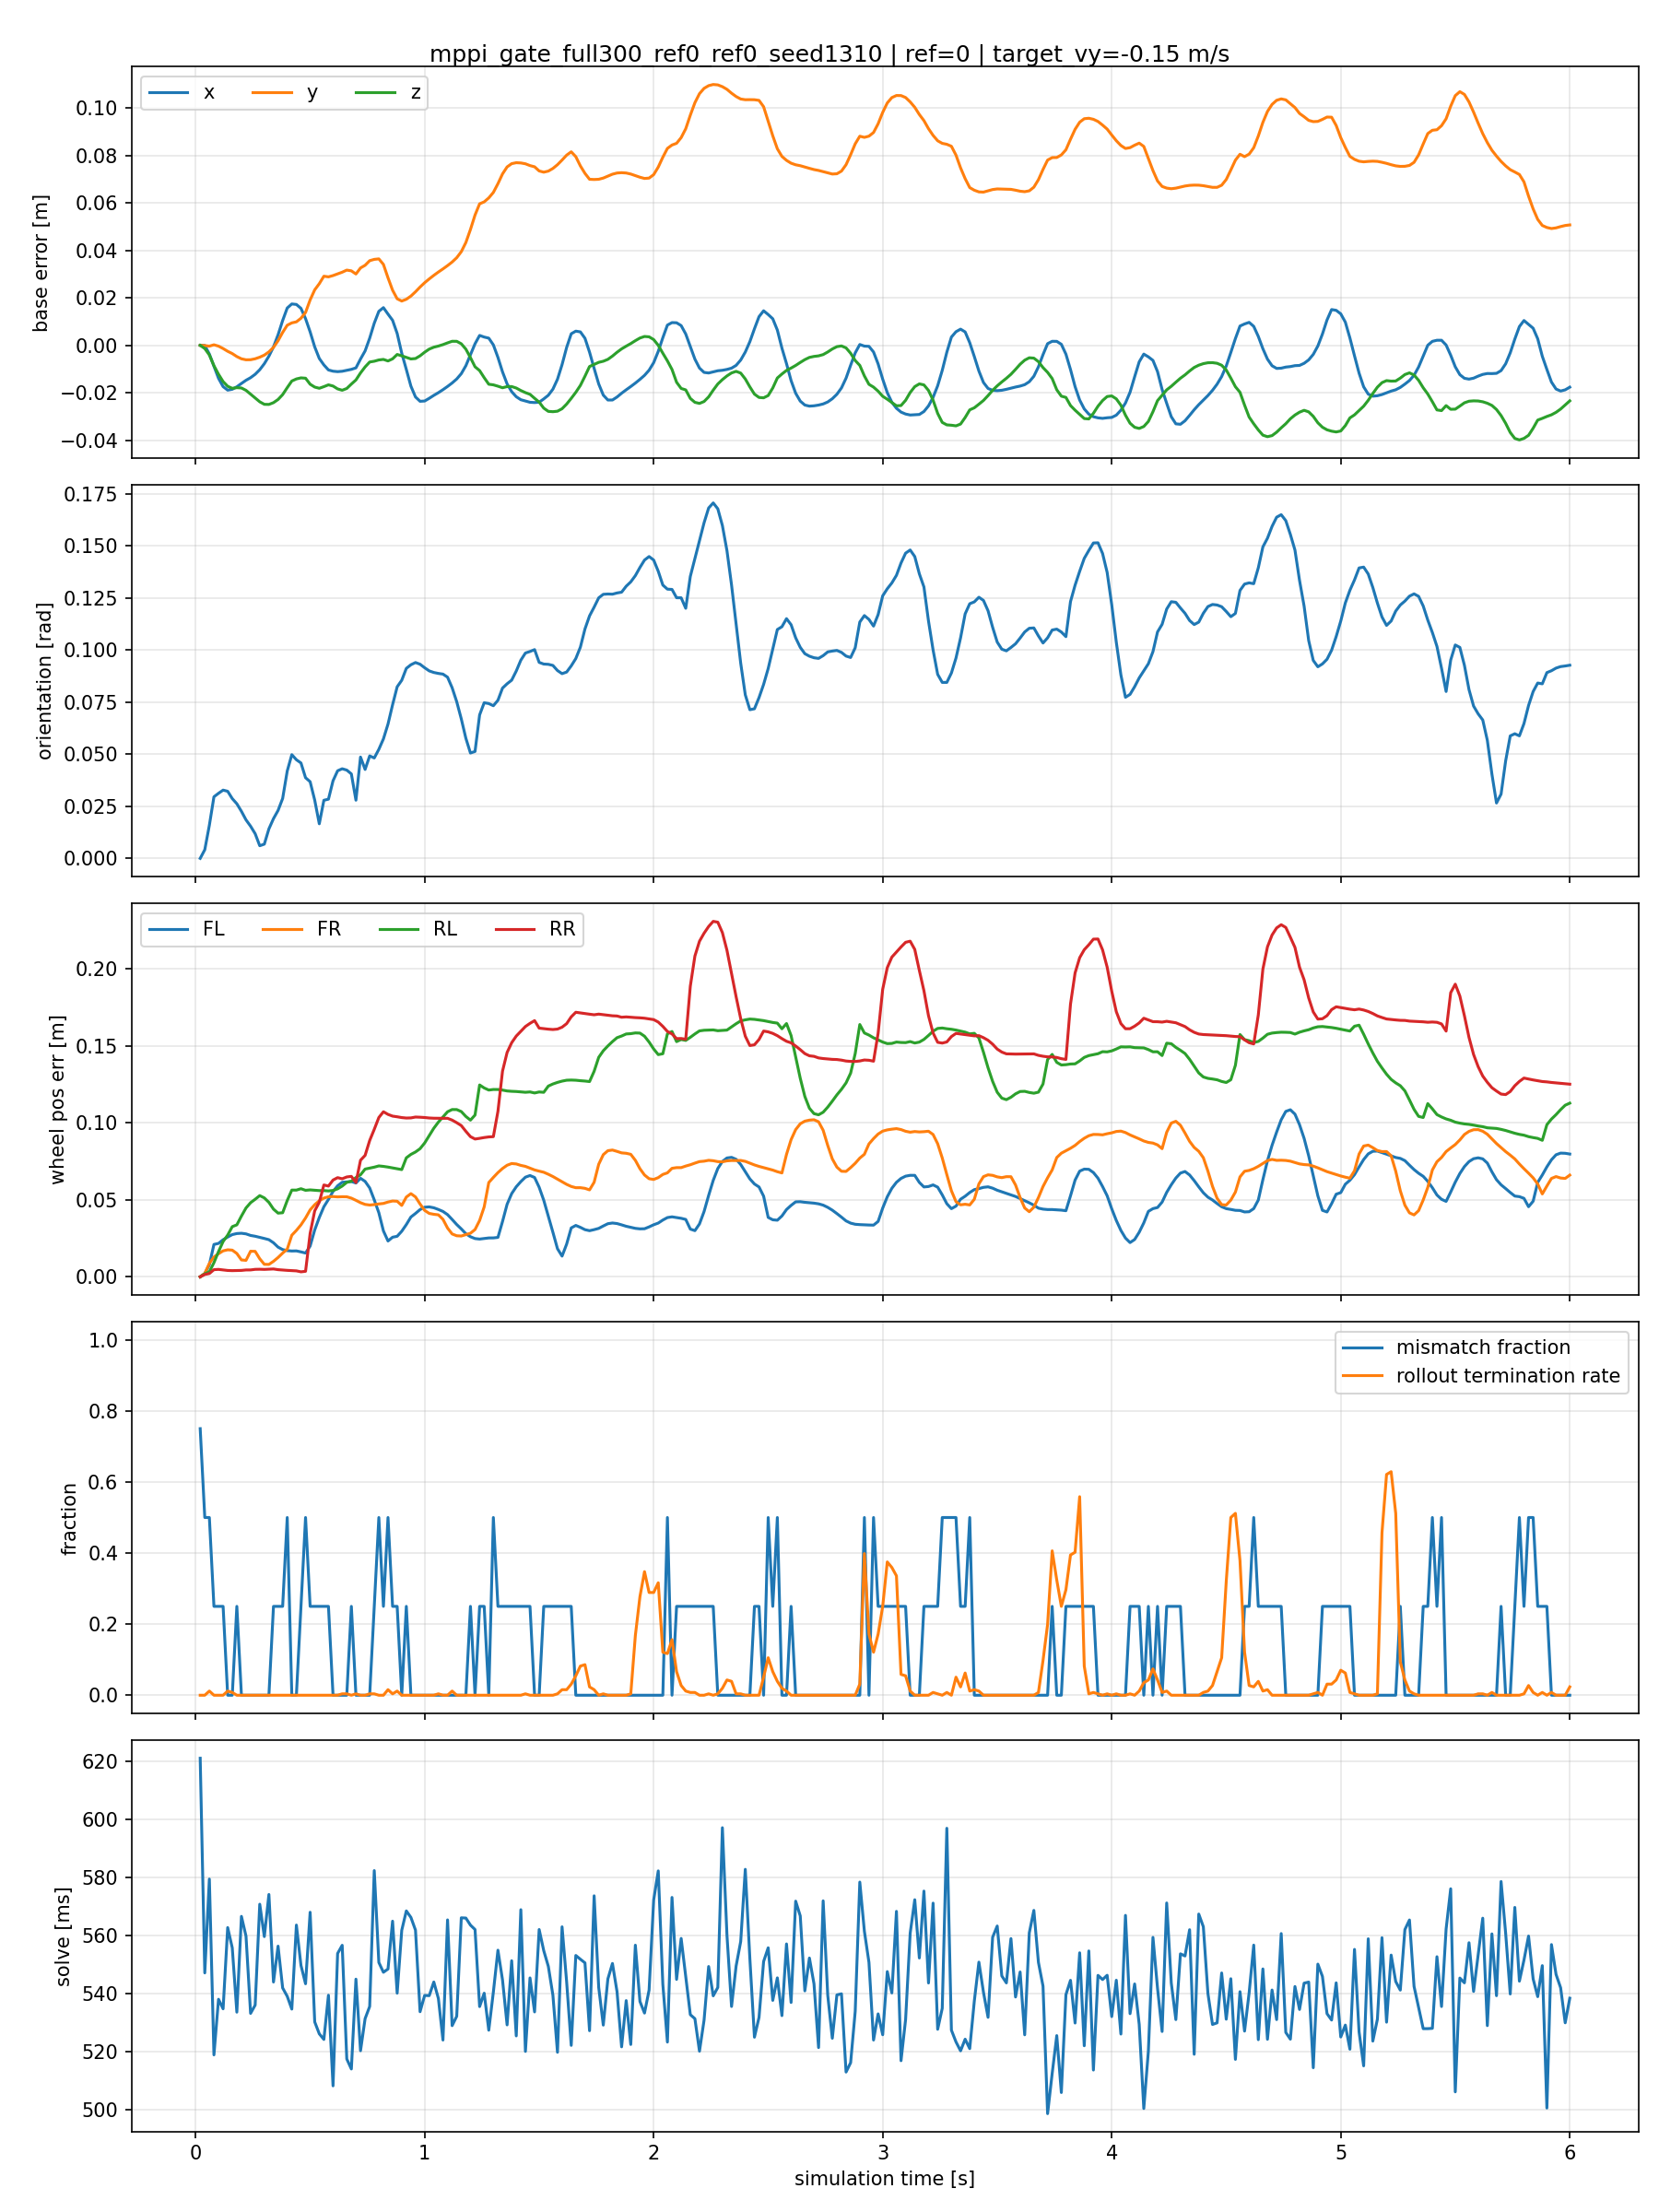

Values plotted in this chart, from the file beside it:
time_s, base_error_x_m, base_error_y_m, base_error_z_m, base_orientation_error_rad, wheel_error_fl_m, wheel_error_fr_m, wheel_error_rl_m, wheel_error_rr_m, contact_mismatch_fl, contact_mismatch_fr, contact_mismatch_rl, contact_mismatch_rr, solve_ms, rollout_termination_rate
2.000000000000000042e-02, 0.000000000000000000e+00, 0.000000000000000000e+00, 0.000000000000000000e+00, 0.000000000000000000e+00, 1.907348632812500000e-06, 5.960464477539062500e-08, 4.991888999938964844e-07, 1.921282091643661261e-06, 1.000000000000000000e+00, 1.000000000000000000e+00, 0.000000000000000000e+00, 1.000000000000000000e+00, 6.210824584960937500e+02, 0.000000000000000000e+00
4.000000000000000083e-02, -7.438659667968750000e-05, -1.125335693359375000e-04, -1.368463039398193359e-03, 4.143204540014266968e-03, 2.038213191553950310e-03, 2.256778767332434654e-03, 1.955535728484392166e-03, 1.505995634943246841e-03, 1.000000000000000000e+00, 1.000000000000000000e+00, 0.000000000000000000e+00, 0.000000000000000000e+00, 5.471038208007812500e+02, 0.000000000000000000e+00
5.999999999999999778e-02, -3.694534301757812500e-03, -3.490447998046875000e-04, -4.061818122863769531e-03, 1.591231860220432281e-02, 7.853176444768905640e-03, 8.734765462577342987e-03, 3.219675505533814430e-03, 2.124393125995993614e-03, 1.000000000000000000e+00, 1.000000000000000000e+00, 0.000000000000000000e+00, 0.000000000000000000e+00, 5.794510498046875000e+02, 1.171875000000000000e-02
8.000000000000000167e-02, -8.758544921875000000e-03, 2.174377441406250000e-04, -8.596181869506835938e-03, 2.957254275679588318e-02, 2.102878876030445099e-02, 1.284530386328697205e-02, 9.195508435368537903e-03, 4.631306044757366180e-03, 0.000000000000000000e+00, 0.000000000000000000e+00, 1.000000000000000000e+00, 0.000000000000000000e+00, 5.188581542968750000e+02, 0.000000000000000000e+00
1.000000000000000056e-01, -1.390647888183593750e-02, -3.471374511718750000e-04, -1.219058036804199219e-02, 3.125031664967536926e-02, 2.170422300696372986e-02, 1.500112749636173248e-02, 1.637703925371170044e-02, 4.805872682482004166e-03, 0.000000000000000000e+00, 0.000000000000000000e+00, 1.000000000000000000e+00, 0.000000000000000000e+00, 5.380244750976562500e+02, 0.000000000000000000e+00
1.199999999999999956e-01, -1.740264892578125000e-02, -1.358032226562500000e-03, -1.528847217559814453e-02, 3.277709707617759705e-02, 2.408158592879772186e-02, 1.685151830315589905e-02, 2.292019128799438477e-02, 4.460655618458986282e-03, 0.000000000000000000e+00, 0.000000000000000000e+00, 1.000000000000000000e+00, 0.000000000000000000e+00, 5.347309570312500000e+02, 0.000000000000000000e+00
1.400000000000000133e-01, -1.889038085937500000e-02, -2.523422241210937500e-03, -1.727294921875000000e-02, 3.221951052546501160e-02, 2.583016268908977509e-02, 1.754446513950824738e-02, 2.710575796663761139e-02, 4.111151210963726044e-03, 0.000000000000000000e+00, 0.000000000000000000e+00, 0.000000000000000000e+00, 0.000000000000000000e+00, 5.627313842773437500e+02, 1.171875000000000000e-02
1.600000000000000033e-01, -1.852226257324218750e-02, -3.480911254882812500e-03, -1.811873912811279297e-02, 2.870520390570163727e-02, 2.742432616651058197e-02, 1.732614077627658844e-02, 3.258810937404632568e-02, 4.004870541393756866e-03, 0.000000000000000000e+00, 0.000000000000000000e+00, 0.000000000000000000e+00, 0.000000000000000000e+00, 5.557544555664062500e+02, 7.812500000000000000e-03
1.799999999999999933e-01, -1.747512817382812500e-02, -4.743576049804687500e-03, -1.784449815750122070e-02, 2.622229978442192078e-02, 2.811565436422824860e-02, 1.514961849898099899e-02, 3.377030417323112488e-02, 4.044350702315568924e-03, 0.000000000000000000e+00, 0.000000000000000000e+00, 1.000000000000000000e+00, 0.000000000000000000e+00, 5.335747070312500000e+02, 0.000000000000000000e+00
2.000000000000000111e-01, -1.607513427734375000e-02, -5.683898925781250000e-03, -1.797729730606079102e-02, 2.259862981736660004e-02, 2.829412184655666351e-02, 1.096383202821016312e-02, 3.945304453372955322e-02, 4.146231804043054581e-03, 0.000000000000000000e+00, 0.000000000000000000e+00, 0.000000000000000000e+00, 0.000000000000000000e+00, 5.665970458984375000e+02, 0.000000000000000000e+00
2.200000000000000011e-01, -1.473617553710937500e-02, -6.101608276367187500e-03, -1.897072792053222656e-02, 1.849039457738399506e-02, 2.789239585399627686e-02, 1.068882923573255539e-02, 4.472640156745910645e-02, 4.441591911017894745e-03, 0.000000000000000000e+00, 0.000000000000000000e+00, 0.000000000000000000e+00, 0.000000000000000000e+00, 5.597796630859375000e+02, 0.000000000000000000e+00
2.399999999999999911e-01, -1.363945007324218750e-02, -6.069183349609375000e-03, -2.056449651718139648e-02, 1.544084679335355759e-02, 2.687558159232139587e-02, 1.662066578865051270e-02, 4.816108942031860352e-02, 4.458658862859010696e-03, 0.000000000000000000e+00, 0.000000000000000000e+00, 0.000000000000000000e+00, 0.000000000000000000e+00, 5.331626586914062500e+02, 0.000000000000000000e+00
2.600000000000000089e-01, -1.221275329589843750e-02, -5.670547485351562500e-03, -2.214640378952026367e-02, 1.184020843356847763e-02, 2.634963393211364746e-02, 1.652802154421806335e-02, 5.038001015782356262e-02, 4.839717410504817963e-03, 0.000000000000000000e+00, 0.000000000000000000e+00, 0.000000000000000000e+00, 0.000000000000000000e+00, 5.360192871093750000e+02, 0.000000000000000000e+00
2.800000000000000266e-01, -1.027870178222656250e-02, -5.004882812500000000e-03, -2.380311489105224609e-02, 6.059413310140371323e-03, 2.564822509884834290e-02, 1.171494554728269577e-02, 5.276272445917129517e-02, 4.898716695606708527e-03, 0.000000000000000000e+00, 0.000000000000000000e+00, 0.000000000000000000e+00, 0.000000000000000000e+00, 5.707847900390625000e+02, 0.000000000000000000e+00
2.999999999999999889e-01, -7.747650146484375000e-03, -4.121780395507812500e-03, -2.486532926559448242e-02, 6.835940759629011154e-03, 2.490778826177120209e-02, 8.121772669255733490e-03, 5.126935988664627075e-02, 4.805253818631172180e-03, 0.000000000000000000e+00, 0.000000000000000000e+00, 0.000000000000000000e+00, 0.000000000000000000e+00, 5.596216430664062500e+02, 0.000000000000000000e+00
3.200000000000000067e-01, -4.568099975585937500e-03, -2.761840820312500000e-03, -2.491247653961181641e-02, 1.416860241442918777e-02, 2.412156015634536743e-02, 8.043575100600719452e-03, 4.836406931281089783e-02, 4.949293099343776703e-03, 0.000000000000000000e+00, 0.000000000000000000e+00, 0.000000000000000000e+00, 0.000000000000000000e+00, 5.741427612304687500e+02, 0.000000000000000000e+00
3.400000000000000244e-01, -6.694793701171875000e-04, -8.563995361328125000e-04, -2.416366338729858398e-02, 1.908681169152259827e-02, 2.211073040962219238e-02, 1.006483659148216248e-02, 4.396946728229522705e-02, 5.081984680145978928e-03, 0.000000000000000000e+00, 0.000000000000000000e+00, 1.000000000000000000e+00, 0.000000000000000000e+00, 5.439658813476562500e+02, 0.000000000000000000e+00
3.599999999999999867e-01, 4.434585571289062500e-03, 1.934051513671875000e-03, -2.282786369323730469e-02, 2.301677502691745758e-02, 1.927865855395793915e-02, 1.254479773342609406e-02, 4.138037189841270447e-02, 4.633469507098197937e-03, 0.000000000000000000e+00, 0.000000000000000000e+00, 1.000000000000000000e+00, 0.000000000000000000e+00, 5.563338623046875000e+02, 0.000000000000000000e+00
3.800000000000000044e-01, 1.045036315917968750e-02, 5.432128906250000000e-03, -2.077144384384155273e-02, 2.876328863203525543e-02, 1.768328808248043060e-02, 1.540830172598361969e-02, 4.163258895277976990e-02, 4.382830578833818436e-03, 0.000000000000000000e+00, 0.000000000000000000e+00, 1.000000000000000000e+00, 0.000000000000000000e+00, 5.419252929687500000e+02, 0.000000000000000000e+00
4.000000000000000222e-01, 1.571273803710937500e-02, 8.459091186523437500e-03, -1.784247159957885742e-02, 4.193045571446418762e-02, 1.700560934841632843e-02, 1.795180141925811768e-02, 4.956700652837753296e-02, 4.179465584456920624e-03, 1.000000000000000000e+00, 0.000000000000000000e+00, 1.000000000000000000e+00, 0.000000000000000000e+00, 5.390469360351562500e+02, 0.000000000000000000e+00
4.199999999999999845e-01, 1.742935180664062500e-02, 9.452819824218750000e-03, -1.504611968994140625e-02, 4.981554672122001648e-02, 1.675430312752723694e-02, 2.702274173498153687e-02, 5.635307356715202332e-02, 3.996951039880514145e-03, 0.000000000000000000e+00, 0.000000000000000000e+00, 0.000000000000000000e+00, 0.000000000000000000e+00, 5.346354980468750000e+02, 0.000000000000000000e+00
4.400000000000000022e-01, 1.721954345703125000e-02, 9.893417358398437500e-03, -1.416802406311035156e-02, 4.736186936497688293e-02, 1.682541519403457642e-02, 3.015739470720291138e-02, 5.634157359600067139e-02, 3.852847497910261154e-03, 0.000000000000000000e+00, 0.000000000000000000e+00, 0.000000000000000000e+00, 0.000000000000000000e+00, 5.635955200195312500e+02, 0.000000000000000000e+00
4.600000000000000200e-01, 1.557159423828125000e-02, 1.140785217285156250e-02, -1.372146606445312500e-02, 4.581625387072563171e-02, 1.617992855608463287e-02, 3.375676274299621582e-02, 5.724566429853439331e-02, 3.228248562663793564e-03, 1.000000000000000000e+00, 0.000000000000000000e+00, 0.000000000000000000e+00, 0.000000000000000000e+00, 5.496930541992187500e+02, 0.000000000000000000e+00
4.799999999999999822e-01, 1.124763488769531250e-02, 1.385498046875000000e-02, -1.386457681655883789e-02, 3.873211145401000977e-02, 1.542639732360839844e-02, 3.822208940982818604e-02, 5.620678514242172241e-02, 3.567931475117802620e-03, 0.000000000000000000e+00, 1.000000000000000000e+00, 0.000000000000000000e+00, 1.000000000000000000e+00, 5.433633422851562500e+02, 0.000000000000000000e+00
5.000000000000000000e-01, 5.670547485351562500e-03, 1.913261413574218750e-02, -1.639348268508911133e-02, 3.681316971778869629e-02, 1.995882764458656311e-02, 4.348116740584373474e-02, 5.647686868906021118e-02, 2.818766050040721893e-02, 0.000000000000000000e+00, 0.000000000000000000e+00, 0.000000000000000000e+00, 1.000000000000000000e+00, 5.680082397460937500e+02, 0.000000000000000000e+00
5.200000000000000178e-01, -6.618499755859375000e-04, 2.337455749511718750e-02, -1.760101318359375000e-02, 2.796472236514091492e-02, 3.045349568128585815e-02, 4.686431214213371277e-02, 5.623419955372810364e-02, 4.289413988590240479e-02, 0.000000000000000000e+00, 0.000000000000000000e+00, 0.000000000000000000e+00, 1.000000000000000000e+00, 5.302249755859375000e+02, 0.000000000000000000e+00
5.400000000000000355e-01, -5.546569824218750000e-03, 2.597427368164062500e-02, -1.810139417648315430e-02, 1.660161092877388000e-02, 3.853784501552581787e-02, 4.940387606620788574e-02, 5.601897835731506348e-02, 4.847239702939987183e-02, 0.000000000000000000e+00, 0.000000000000000000e+00, 0.000000000000000000e+00, 1.000000000000000000e+00, 5.261174926757812500e+02, 0.000000000000000000e+00
5.600000000000000533e-01, -8.260726928710937500e-03, 2.911949157714843750e-02, -1.741898059844970703e-02, 2.789643034338951111e-02, 4.554285481572151184e-02, 5.115749686956405640e-02, 5.602077022194862366e-02, 5.968596786260604858e-02, 0.000000000000000000e+00, 0.000000000000000000e+00, 0.000000000000000000e+00, 1.000000000000000000e+00, 5.241867675781250000e+02, 0.000000000000000000e+00
5.799999999999999600e-01, -1.038742065429687500e-02, 2.884483337402343750e-02, -1.665222644805908203e-02, 2.842139638960361481e-02, 5.029395222663879395e-02, 5.200952291488647461e-02, 5.579808354377746582e-02, 5.896465852856636047e-02, 0.000000000000000000e+00, 0.000000000000000000e+00, 0.000000000000000000e+00, 1.000000000000000000e+00, 5.394199829101562500e+02, 0.000000000000000000e+00
5.999999999999999778e-01, -1.090812683105468750e-02, 2.939414978027343750e-02, -1.716107130050659180e-02, 3.727018833160400391e-02, 5.548695847392082214e-02, 5.215516686439514160e-02, 5.611158162355422974e-02, 6.287983804941177368e-02, 0.000000000000000000e+00, 0.000000000000000000e+00, 0.000000000000000000e+00, 0.000000000000000000e+00, 5.081845703125000000e+02, 0.000000000000000000e+00
6.199999999999999956e-01, -1.109123229980468750e-02, 3.011894226074218750e-02, -1.836740970611572266e-02, 4.206103831529617310e-02, 5.914274230599403381e-02, 5.192839354276657104e-02, 5.717010796070098877e-02, 6.443849951028823853e-02, 0.000000000000000000e+00, 0.000000000000000000e+00, 0.000000000000000000e+00, 0.000000000000000000e+00, 5.538052978515625000e+02, 0.000000000000000000e+00
6.400000000000000133e-01, -1.093482971191406250e-02, 3.081512451171875000e-02, -1.893001794815063477e-02, 4.303611442446708679e-02, 6.141990795731544495e-02, 5.204215645790100098e-02, 5.897250398993492126e-02, 6.371104717254638672e-02, 0.000000000000000000e+00, 0.000000000000000000e+00, 0.000000000000000000e+00, 0.000000000000000000e+00, 5.566248779296875000e+02, 3.906250000000000000e-03
6.600000000000000311e-01, -1.054382324218750000e-02, 3.169441223144531250e-02, -1.818656921386718750e-02, 4.238855466246604919e-02, 6.168742850422859192e-02, 5.199870839715003967e-02, 6.137528643012046814e-02, 6.489247828722000122e-02, 0.000000000000000000e+00, 0.000000000000000000e+00, 0.000000000000000000e+00, 0.000000000000000000e+00, 5.174597778320312500e+02, 3.906250000000000000e-03
6.800000000000000488e-01, -1.013183593750000000e-02, 3.138351440429687500e-02, -1.633006334304809570e-02, 4.056626185774803162e-02, 6.192496791481971741e-02, 5.112441629171371460e-02, 6.208789348602294922e-02, 6.525037437677383423e-02, 0.000000000000000000e+00, 0.000000000000000000e+00, 1.000000000000000000e+00, 0.000000000000000000e+00, 5.139985961914062500e+02, 0.000000000000000000e+00
7.000000000000000666e-01, -9.504318237304687500e-03, 3.005027770996093750e-02, -1.459175348281860352e-02, 2.793059684336185455e-02, 6.095049157738685608e-02, 4.969805479049682617e-02, 6.451448798179626465e-02, 6.123134493827819824e-02, 0.000000000000000000e+00, 0.000000000000000000e+00, 0.000000000000000000e+00, 0.000000000000000000e+00, 5.449595947265625000e+02, 3.906250000000000000e-03
7.199999999999999734e-01, -5.781173706054687500e-03, 3.260803222656250000e-02, -1.164376735687255859e-02, 4.865812510251998901e-02, 6.401836872100830078e-02, 4.816374182701110840e-02, 6.627804785966873169e-02, 7.574386894702911377e-02, 0.000000000000000000e+00, 0.000000000000000000e+00, 0.000000000000000000e+00, 0.000000000000000000e+00, 5.202901611328125000e+02, 0.000000000000000000e+00
7.399999999999999911e-01, -2.363204956054687500e-03, 3.372383117675781250e-02, -9.102821350097656250e-03, 4.270239546895027161e-02, 6.200556084513664246e-02, 4.704295471310615540e-02, 7.000521570444107056e-02, 7.891139388084411621e-02, 0.000000000000000000e+00, 0.000000000000000000e+00, 0.000000000000000000e+00, 0.000000000000000000e+00, 5.313425292968750000e+02, 0.000000000000000000e+00
7.600000000000000089e-01, 3.000259399414062500e-03, 3.566169738769531250e-02, -7.034182548522949219e-03, 4.920875281095504761e-02, 5.774399638175964355e-02, 4.663886129856109619e-02, 7.063515484333038330e-02, 8.857873082160949707e-02, 0.000000000000000000e+00, 0.000000000000000000e+00, 0.000000000000000000e+00, 0.000000000000000000e+00, 5.355508422851562500e+02, 3.906250000000000000e-03
7.800000000000000266e-01, 9.328842163085937500e-03, 3.621864318847656250e-02, -6.705045700073242188e-03, 4.821013286709785461e-02, 4.998227953910827637e-02, 4.692404344677925110e-02, 7.125883549451828003e-02, 9.584968537092208862e-02, 0.000000000000000000e+00, 0.000000000000000000e+00, 0.000000000000000000e+00, 1.000000000000000000e+00, 5.823663940429687500e+02, 3.906250000000000000e-03
8.000000000000000444e-01, 1.432228088378906250e-02, 3.642463684082031250e-02, -6.168782711029052734e-03, 5.237293243408203125e-02, 4.162671789526939392e-02, 4.734731093049049377e-02, 7.206790894269943237e-02, 1.035217642784118652e-01, 0.000000000000000000e+00, 1.000000000000000000e+00, 0.000000000000000000e+00, 1.000000000000000000e+00, 5.507055053710937500e+02, 0.000000000000000000e+00
8.200000000000000622e-01, 1.587295532226562500e-02, 3.409385681152343750e-02, -5.942046642303466797e-03, 5.737449601292610168e-02, 2.982294373214244843e-02, 4.767579585313796997e-02, 7.174946367740631104e-02, 1.072711125016212463e-01, 0.000000000000000000e+00, 1.000000000000000000e+00, 0.000000000000000000e+00, 0.000000000000000000e+00, 5.473294677734375000e+02, 0.000000000000000000e+00
8.399999999999999689e-01, 1.315307617187500000e-02, 2.845001220703125000e-02, -6.598412990570068359e-03, 6.450399011373519897e-02, 2.326626144349575043e-02, 4.859054088592529297e-02, 7.130846381187438965e-02, 1.055464297533035278e-01, 1.000000000000000000e+00, 1.000000000000000000e+00, 0.000000000000000000e+00, 0.000000000000000000e+00, 5.484523925781250000e+02, 1.562500000000000000e-02
8.599999999999999867e-01, 1.054954528808593750e-02, 2.322006225585937500e-02, -5.700588226318359375e-03, 7.377506047487258911e-02, 2.571926638484001160e-02, 4.926179349422454834e-02, 7.078278064727783203e-02, 1.044268161058425903e-01, 0.000000000000000000e+00, 1.000000000000000000e+00, 0.000000000000000000e+00, 0.000000000000000000e+00, 5.649386596679687500e+02, 3.906250000000000000e-03
8.800000000000000044e-01, 5.006790161132812500e-03, 1.961135864257812500e-02, -3.855288028717041016e-03, 8.239379525184631348e-02, 2.632533013820648193e-02, 4.910397902131080627e-02, 7.031772285699844360e-02, 1.039947941899299622e-01, 0.000000000000000000e+00, 1.000000000000000000e+00, 0.000000000000000000e+00, 0.000000000000000000e+00, 5.401268920898437500e+02, 1.171875000000000000e-02
9.000000000000000222e-01, -3.320693969726562500e-03, 1.865577697753906250e-02, -4.425823688507080078e-03, 8.554358780384063721e-02, 2.960020489990711212e-02, 4.638849571347236633e-02, 6.967180967330932617e-02, 1.034785211086273193e-01, 0.000000000000000000e+00, 0.000000000000000000e+00, 0.000000000000000000e+00, 0.000000000000000000e+00, 5.617830200195312500e+02, 0.000000000000000000e+00
9.200000000000000400e-01, -1.017570495605468750e-02, 1.940155029296875000e-02, -5.062580108642578125e-03, 9.124728292226791382e-02, 3.393932431936264038e-02, 5.181850492954254150e-02, 7.731745392084121704e-02, 1.031875759363174438e-01, 1.000000000000000000e+00, 0.000000000000000000e+00, 0.000000000000000000e+00, 0.000000000000000000e+00, 5.684787597656250000e+02, 0.000000000000000000e+00
9.400000000000000577e-01, -1.720428466796875000e-02, 2.075004577636718750e-02, -5.741596221923828125e-03, 9.298717975616455078e-02, 3.884339705109596252e-02, 5.404600501060485840e-02, 7.954344153404235840e-02, 1.032694205641746521e-01, 0.000000000000000000e+00, 0.000000000000000000e+00, 0.000000000000000000e+00, 0.000000000000000000e+00, 5.662373657226562500e+02, 0.000000000000000000e+00
9.599999999999999645e-01, -2.176666259765625000e-02, 2.255821228027343750e-02, -5.570948123931884766e-03, 9.405574202537536621e-02, 4.117209464311599731e-02, 5.191358551383018494e-02, 8.112669736146926880e-02, 1.038258150219917297e-01, 0.000000000000000000e+00, 0.000000000000000000e+00, 0.000000000000000000e+00, 0.000000000000000000e+00, 5.618547363281250000e+02, 0.000000000000000000e+00
9.799999999999999822e-01, -2.359008789062500000e-02, 2.455902099609375000e-02, -4.421889781951904297e-03, 9.323819726705551147e-02, 4.369425401091575623e-02, 4.729928821325302124e-02, 8.326239138841629028e-02, 1.037079915404319763e-01, 0.000000000000000000e+00, 0.000000000000000000e+00, 0.000000000000000000e+00, 0.000000000000000000e+00, 5.337315673828125000e+02, 0.000000000000000000e+00
1.000000000000000000e+00, -2.346992492675781250e-02, 2.637863159179687500e-02, -2.906441688537597656e-03, 9.155519306659698486e-02, 4.521481320261955261e-02, 4.315336421132087708e-02, 8.695960044860839844e-02, 1.035148724913597107e-01, 0.000000000000000000e+00, 0.000000000000000000e+00, 0.000000000000000000e+00, 0.000000000000000000e+00, 5.393475341796875000e+02, 0.000000000000000000e+00
1.020000000000000018e+00, -2.233505249023437500e-02, 2.797889709472656250e-02, -1.593112945556640625e-03, 9.003956615924835205e-02, 4.543357715010643005e-02, 4.119070991873741150e-02, 9.177114069461822510e-02, 1.032099053263664246e-01, 0.000000000000000000e+00, 0.000000000000000000e+00, 0.000000000000000000e+00, 0.000000000000000000e+00, 5.392677001953125000e+02, 0.000000000000000000e+00
1.040000000000000036e+00, -2.109146118164062500e-02, 2.947998046875000000e-02, -7.925033569335937500e-04, 8.927879482507705688e-02, 4.485423117876052856e-02, 4.061708226799964905e-02, 9.655313938856124878e-02, 1.030592471361160278e-01, 0.000000000000000000e+00, 0.000000000000000000e+00, 0.000000000000000000e+00, 0.000000000000000000e+00, 5.439732666015625000e+02, 0.000000000000000000e+00
1.060000000000000053e+00, -1.995658874511718750e-02, 3.088378906250000000e-02, -3.103613853454589844e-04, 8.882349729537963867e-02, 4.375408217310905457e-02, 4.027016833424568176e-02, 1.005344167351722717e-01, 1.030034124851226807e-01, 0.000000000000000000e+00, 0.000000000000000000e+00, 0.000000000000000000e+00, 0.000000000000000000e+00, 5.382944946289062500e+02, 3.906250000000000000e-03
1.080000000000000071e+00, -1.869583129882812500e-02, 3.219985961914062500e-02, 2.967715263366699219e-04, 8.849531412124633789e-02, 4.247018322348594666e-02, 3.734117001295089722e-02, 1.038789600133895874e-01, 1.029988154768943787e-01, 0.000000000000000000e+00, 0.000000000000000000e+00, 0.000000000000000000e+00, 0.000000000000000000e+00, 5.239689331054687500e+02, 0.000000000000000000e+00
1.100000000000000089e+00, -1.733398437500000000e-02, 3.359413146972656250e-02, 1.030027866363525391e-03, 8.701962232589721680e-02, 4.040745645761489868e-02, 3.167389333248138428e-02, 1.072446554899215698e-01, 1.030085980892181396e-01, 0.000000000000000000e+00, 0.000000000000000000e+00, 0.000000000000000000e+00, 0.000000000000000000e+00, 5.653795776367187500e+02, 0.000000000000000000e+00
1.120000000000000107e+00, -1.586914062500000000e-02, 3.509902954101562500e-02, 1.699030399322509766e-03, 8.195265382528305054e-02, 3.725954145193099976e-02, 2.784124761819839478e-02, 1.087042465806007385e-01, 1.018372699618339539e-01, 0.000000000000000000e+00, 0.000000000000000000e+00, 0.000000000000000000e+00, 0.000000000000000000e+00, 5.289299926757812500e+02, 1.171875000000000000e-02
1.140000000000000124e+00, -1.419258117675781250e-02, 3.691291809082031250e-02, 1.682579517364501953e-03, 7.525046169757843018e-02, 3.397659584879875183e-02, 2.666884474456310272e-02, 1.086886152625083923e-01, 1.001604646444320679e-01, 0.000000000000000000e+00, 0.000000000000000000e+00, 0.000000000000000000e+00, 0.000000000000000000e+00, 5.321608276367187500e+02, 0.000000000000000000e+00
1.159999999999999920e+00, -1.194381713867187500e-02, 3.946113586425781250e-02, 6.446838378906250000e-04, 6.698848307132720947e-02, 3.112089261412620544e-02, 2.650936320424079895e-02, 1.073872968554496765e-01, 9.827199578285217285e-02, 0.000000000000000000e+00, 0.000000000000000000e+00, 0.000000000000000000e+00, 0.000000000000000000e+00, 5.660889282226562500e+02, 0.000000000000000000e+00
1.179999999999999938e+00, -8.596420288085937500e-03, 4.333114624023437500e-02, -1.618683338165283203e-03, 5.766054987907409668e-02, 2.799507975578308105e-02, 2.742878533899784088e-02, 1.041977852582931519e-01, 9.453511983156204224e-02, 0.000000000000000000e+00, 0.000000000000000000e+00, 0.000000000000000000e+00, 0.000000000000000000e+00, 5.660078125000000000e+02, 0.000000000000000000e+00
1.199999999999999956e+00, -3.923416137695312500e-03, 4.880714416503906250e-02, -5.195140838623046875e-03, 5.059916153550148010e-02, 2.603546902537345886e-02, 2.830348536372184753e-02, 1.018111631274223328e-01, 9.108569473028182983e-02, 1.000000000000000000e+00, 0.000000000000000000e+00, 0.000000000000000000e+00, 0.000000000000000000e+00, 5.635796508789062500e+02, 0.000000000000000000e+00
... 240 more rows
